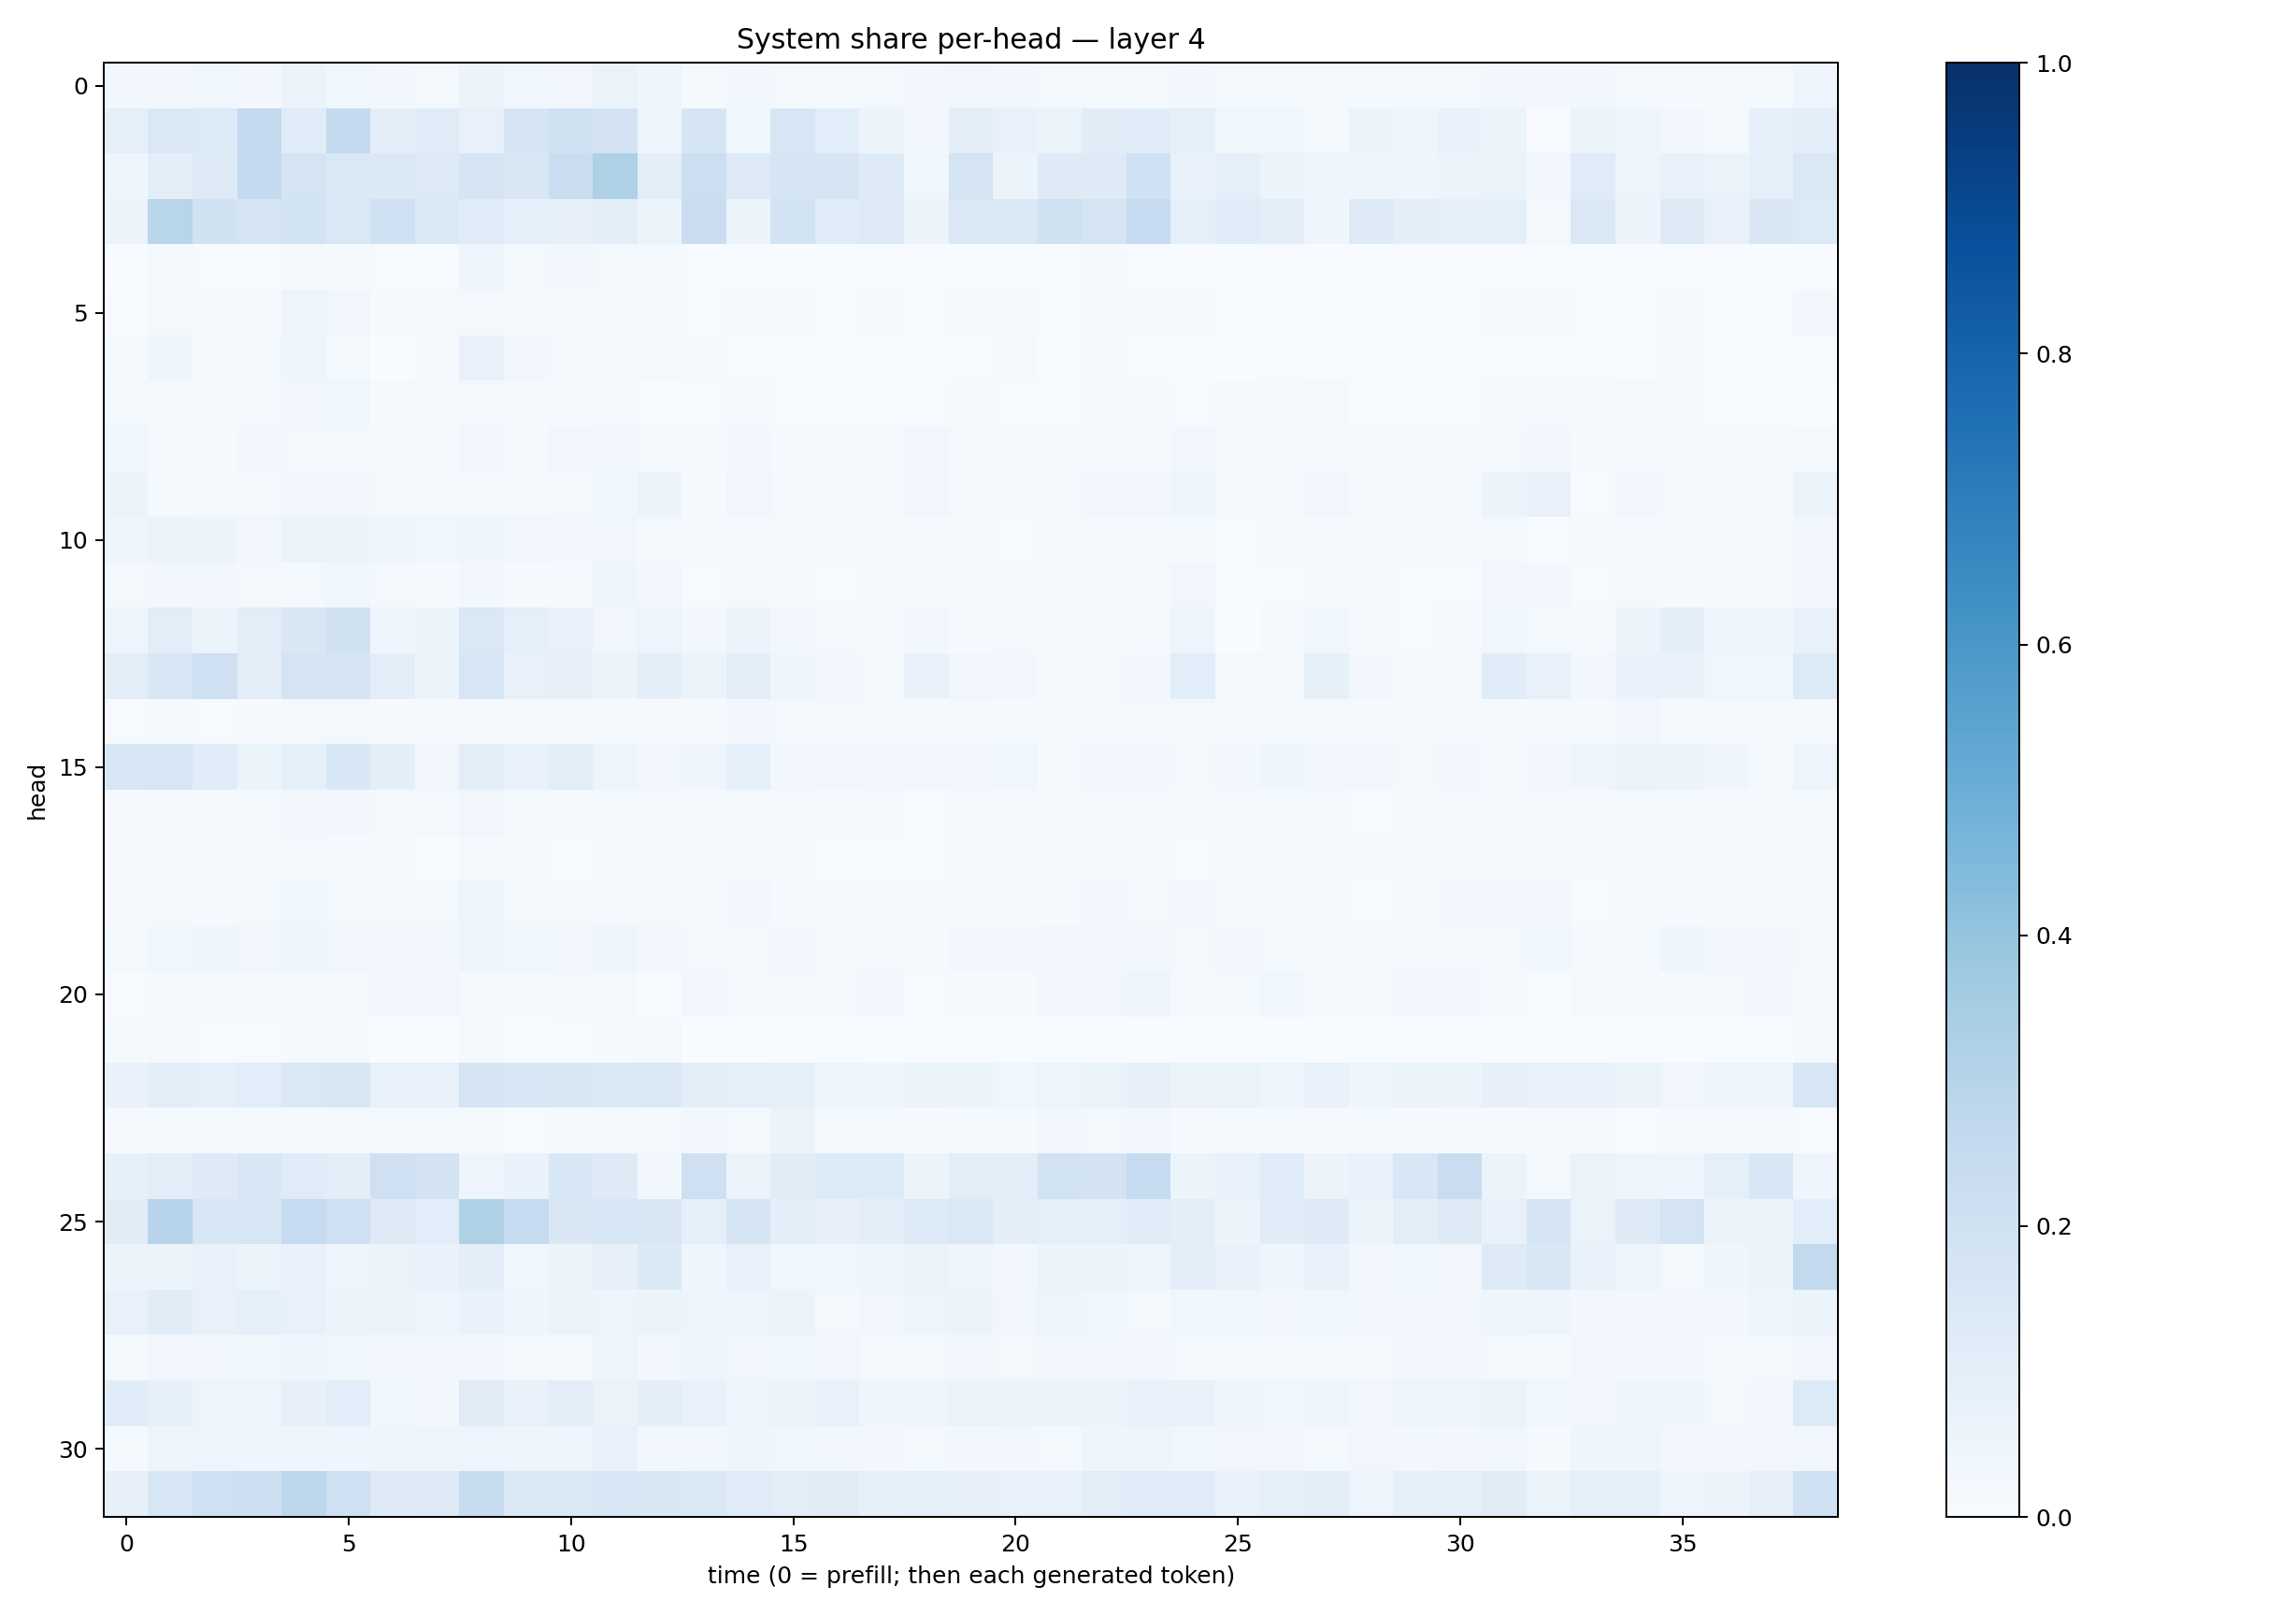

Data behind this chart, as committed beside it:
0.030001815, 0.030343233, 0.03621053, 0.030562991, 0.054945014, 0.03894723, 0.024890797, 0.019891445, 0.057132717, 0.037640914, 0.032097235, 0.06340607, 0.04123642, 0.012778529, 0.028469676, 0.017649975, 0.012169518, 0.015821867, 0.025970336, 0.03512073, 0.028597265, 0.01922083, 0.022844413, 0.018680263
0.09372, 0.1464, 0.1353, 0.2614, 0.1164, 0.2553, 0.09505, 0.1178, 0.07331, 0.1664, 0.1982, 0.1823, 0.04553, 0.1717, 0.03853, 0.1572, 0.1061, 0.05846, 0.02969, 0.1041, 0.07383, 0.06299, 0.1123, 0.1163
0.04579, 0.1008, 0.1263, 0.2531, 0.1783, 0.1428, 0.139, 0.1302, 0.1677, 0.1486, 0.2303, 0.3227, 0.09845, 0.2159, 0.1268, 0.1659, 0.1649, 0.1217, 0.03879, 0.1729, 0.05956, 0.1238, 0.1242, 0.2027
0.06089, 0.2906, 0.1966, 0.1726, 0.187, 0.1483, 0.2023, 0.1448, 0.1197, 0.09037, 0.08038, 0.09465, 0.05203, 0.2277, 0.06084, 0.1843, 0.1197, 0.128, 0.06208, 0.1471, 0.1469, 0.1974, 0.1725, 0.2491
0.003548, 0.01969, 0.006524, 0.007749, 0.01413, 0.008864, 0.00424, 0.006378, 0.04506, 0.01845, 0.0256, 0.02173, 0.02149, 0.006382, 0.004721, 0.003582, 0.004874, 0.005588, 0.001777, 0.003485, 0.006131, 0.003881, 0.008659, 0.004718
0.005353, 0.02327, 0.01053, 0.009553, 0.04881, 0.03491, 0.009216, 0.02092, 0.01857, 0.01296, 0.008719, 0.01877, 0.0206, 0.006701, 0.009897, 0.01149, 0.004527, 0.00789, 0.006134, 0.008475, 0.008545, 0.005355, 0.01282, 0.008489
0.01261, 0.04428, 0.01467, 0.01661, 0.04261, 0.02045, 0.003173, 0.00918, 0.0741, 0.02408, 0.0196, 0.02064, 0.01582, 0.008952, 0.004907, 0.004843, 0.004242, 0.00313, 0.003735, 0.005897, 0.01104, 0.003286, 0.009245, 0.007052
0.01783, 0.01792, 0.00789, 0.01197, 0.03483, 0.03768, 0.008516, 0.01249, 0.01576, 0.01066, 0.01265, 0.0105, 0.006781, 0.006004, 0.01148, 0.006937, 0.006211, 0.007523, 0.0063, 0.01327, 0.005961, 0.007742, 0.01904, 0.01083
0.03596, 0.0111, 0.008931, 0.02381, 0.01774, 0.02051, 0.01724, 0.01933, 0.03236, 0.01286, 0.03412, 0.03051, 0.01726, 0.009984, 0.02861, 0.01062, 0.007952, 0.01549, 0.03448, 0.01999, 0.01077, 0.01196, 0.01404, 0.01184
0.05704, 0.01428, 0.01593, 0.01828, 0.02677, 0.02586, 0.02327, 0.01243, 0.02273, 0.01238, 0.01694, 0.03735, 0.05534, 0.0087, 0.0346, 0.02093, 0.00962, 0.01265, 0.03465, 0.02214, 0.01223, 0.02055, 0.0285, 0.02702
0.04184, 0.0555, 0.05491, 0.0339, 0.06379, 0.05454, 0.03975, 0.03676, 0.04227, 0.0345, 0.02768, 0.03289, 0.01713, 0.02137, 0.01264, 0.01181, 0.01081, 0.009228, 0.009986, 0.01624, 0.006892, 0.01396, 0.01188, 0.0143
0.02033, 0.02764, 0.02997, 0.0193, 0.02145, 0.03662, 0.01632, 0.01301, 0.02799, 0.01337, 0.009762, 0.04303, 0.02444, 0.00697, 0.01731, 0.01056, 0.005311, 0.009029, 0.01253, 0.01359, 0.009212, 0.01274, 0.015, 0.02302
0.05026, 0.1017, 0.05235, 0.1053, 0.1506, 0.1992, 0.04347, 0.06045, 0.1415, 0.08606, 0.07418, 0.03179, 0.04856, 0.03092, 0.05688, 0.02714, 0.01565, 0.01553, 0.02595, 0.01423, 0.01679, 0.008204, 0.01333, 0.01415
0.1049, 0.1536, 0.2058, 0.1017, 0.1738, 0.1735, 0.1045, 0.05436, 0.16, 0.07596, 0.08108, 0.05461, 0.09695, 0.05236, 0.1033, 0.04336, 0.02618, 0.01781, 0.06937, 0.03282, 0.02611, 0.01321, 0.02138, 0.03059
0.007176, 0.01233, 0.007238, 0.01163, 0.01766, 0.01653, 0.009015, 0.01095, 0.011, 0.008756, 0.02037, 0.01431, 0.007924, 0.01044, 0.02824, 0.01932, 0.02042, 0.01804, 0.01308, 0.01722, 0.01288, 0.01999, 0.0161, 0.02091
0.1599, 0.1573, 0.115, 0.05153, 0.08641, 0.1533, 0.09579, 0.03326, 0.1017, 0.07158, 0.1029, 0.04816, 0.03125, 0.04325, 0.08611, 0.03051, 0.03169, 0.02838, 0.02359, 0.02832, 0.03821, 0.01165, 0.02801, 0.02999
0.007829, 0.02027, 0.01498, 0.01759, 0.02718, 0.02368, 0.01616, 0.02138, 0.0327, 0.02002, 0.01331, 0.02243, 0.01928, 0.01119, 0.01674, 0.01306, 0.01003, 0.01439, 0.007693, 0.01462, 0.01161, 0.01484, 0.01667, 0.0176
0.008368, 0.01506, 0.01094, 0.008169, 0.01941, 0.01264, 0.008403, 0.007599, 0.02065, 0.007882, 0.007685, 0.01173, 0.01387, 0.008925, 0.01376, 0.01121, 0.00699, 0.007331, 0.005971, 0.01066, 0.01268, 0.01053, 0.01109, 0.01207
0.0107, 0.02208, 0.01126, 0.02041, 0.03594, 0.02228, 0.01622, 0.01613, 0.04898, 0.02333, 0.01651, 0.02268, 0.02027, 0.009028, 0.02779, 0.00866, 0.008071, 0.01778, 0.01168, 0.01374, 0.01018, 0.01345, 0.02798, 0.02297
0.0181, 0.03844, 0.04099, 0.03416, 0.04467, 0.03239, 0.03388, 0.03001, 0.04062, 0.0365, 0.02981, 0.04069, 0.02605, 0.01656, 0.019, 0.02779, 0.02037, 0.01942, 0.01342, 0.02934, 0.02585, 0.03253, 0.03407, 0.02587
0.004705, 0.01085, 0.01392, 0.01954, 0.0201, 0.01505, 0.02875, 0.0339, 0.01364, 0.01203, 0.02, 0.02341, 0.00693, 0.02423, 0.01887, 0.01584, 0.01717, 0.02442, 0.006722, 0.009963, 0.01481, 0.03029, 0.03377, 0.04379
0.01201, 0.02064, 0.004139, 0.005745, 0.01077, 0.009955, 0.003553, 0.002017, 0.0223, 0.003412, 0.005598, 0.008337, 0.02054, 0.001638, 0.003145, 0.003488, 0.0004485, 0.0004801, 0.005341, 0.003471, 0.0008664, 0.001122, 0.001071, 0.001176
0.06763, 0.09449, 0.09209, 0.1058, 0.1475, 0.1507, 0.073, 0.0777, 0.1651, 0.1549, 0.152, 0.1389, 0.1437, 0.09494, 0.09356, 0.08456, 0.04722, 0.04244, 0.05958, 0.05374, 0.03808, 0.04769, 0.06622, 0.08022
0.00892, 0.01561, 0.01365, 0.01639, 0.01319, 0.02104, 0.01766, 0.01754, 0.01807, 0.006629, 0.009449, 0.01874, 0.01251, 0.02395, 0.01943, 0.06041, 0.02169, 0.01621, 0.009896, 0.01274, 0.01272, 0.0306, 0.01999, 0.0302
0.08325, 0.1033, 0.1233, 0.1544, 0.1181, 0.1052, 0.2046, 0.183, 0.04874, 0.06981, 0.1555, 0.124, 0.02621, 0.2061, 0.0585, 0.1101, 0.1352, 0.1367, 0.0521, 0.1033, 0.09462, 0.193, 0.1828, 0.2476
0.11, 0.2935, 0.1609, 0.1624, 0.2487, 0.2074, 0.1246, 0.1077, 0.3237, 0.2477, 0.1501, 0.1579, 0.1523, 0.09078, 0.1707, 0.1005, 0.08175, 0.09541, 0.1346, 0.1417, 0.09404, 0.09179, 0.08771, 0.1134
0.05706, 0.05172, 0.07239, 0.06247, 0.0687, 0.04701, 0.06421, 0.06711, 0.1011, 0.03651, 0.05398, 0.07915, 0.1404, 0.04383, 0.07665, 0.03731, 0.03521, 0.04617, 0.05198, 0.04029, 0.02694, 0.05211, 0.05951, 0.04961
0.07172, 0.11, 0.07404, 0.08619, 0.07328, 0.0623, 0.05955, 0.04892, 0.07005, 0.0455, 0.05827, 0.04959, 0.05102, 0.04838, 0.0488, 0.05388, 0.02162, 0.03437, 0.04953, 0.05342, 0.03307, 0.04806, 0.03571, 0.02122
0.01942, 0.03299, 0.03385, 0.03689, 0.03947, 0.03892, 0.03121, 0.03154, 0.02891, 0.02031, 0.0231, 0.0471, 0.0285, 0.03928, 0.03314, 0.03608, 0.03262, 0.0176, 0.01966, 0.02681, 0.01587, 0.0285, 0.03329, 0.02815
0.1146, 0.0825, 0.05048, 0.04883, 0.07838, 0.1057, 0.03524, 0.02628, 0.1127, 0.07774, 0.1021, 0.06351, 0.09943, 0.07066, 0.04431, 0.05974, 0.07307, 0.04535, 0.04751, 0.06331, 0.05778, 0.05172, 0.05464, 0.07753
0.01544, 0.04819, 0.04769, 0.04613, 0.0495, 0.04502, 0.04451, 0.04876, 0.04696, 0.03973, 0.04329, 0.07299, 0.02503, 0.02977, 0.04175, 0.03631, 0.024, 0.02637, 0.02203, 0.02998, 0.02932, 0.01773, 0.0394, 0.04706
0.07941, 0.1566, 0.2066, 0.2128, 0.2778, 0.2078, 0.1214, 0.1252, 0.2389, 0.1483, 0.1432, 0.1632, 0.1508, 0.137, 0.118, 0.1045, 0.1111, 0.0841, 0.09343, 0.08062, 0.07806, 0.07812, 0.1045, 0.1135
